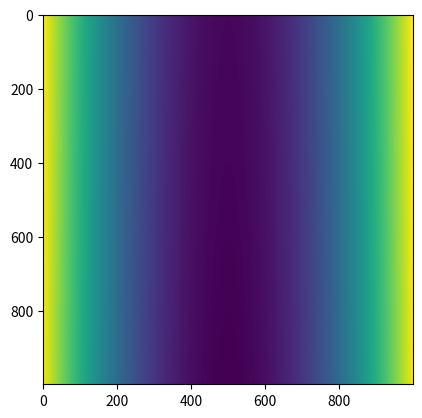

Python code for this plot:
import numpy as np
import matplotlib.pyplot as plt

x = np.linspace(-100,100,1000)
y = x[::-1].reshape((-1,1))

def f(x,y):
    return x**2 + (y+1-np.sqrt(np.abs(x))**2) - 1

plt.imshow(f(x,y))
plt.show()